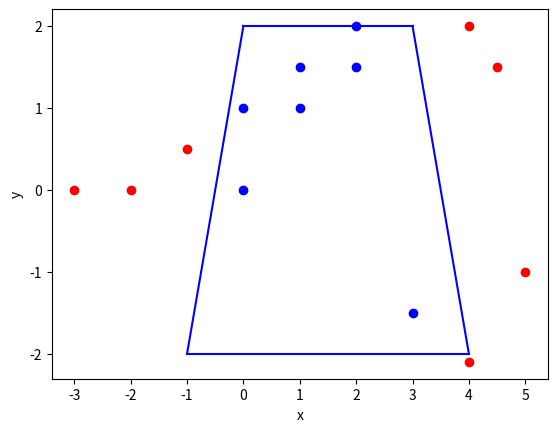

This chart was generated by the following Python code:
# -*- coding: utf-8 -*-
"""hw1-q4.ipynb

Automatically generated by Colaboratory.

Original file is located at
    https://colab.research.google.com/drive/1ns7993BTlZw1E7DsHvHG9OLGyNLQWASb
"""

import numpy as np

x = np.array([ 0,  3,   4,  -1])
y = np.array([ 2,  2,  -2,  -2])

w_x = np.array([  0,    4,   0,  -4])
w_y = np.array([  1,    1,   1,   1])
b   = np.array([ -2,  -14,   2,  -2])

w_and = np.ones(4)
b_and = -4

def line(x, y, w_x, w_y, b):
  net = w_x * x + w_y * y + b
  if net <= 0:
    return True
  else:
    return False
  
def convex(x, y):
  a_line = line(x, y,  w_x[0],  w_y[0],  b[0])
  b_line = line(x, y,  w_x[1],  w_y[1],  b[1])
  c_line = line(x, y, -w_x[2], -w_y[2],  -b[2])
  d_line = line(x, y,  w_x[3],  w_y[3],  b[3])
  
  out = a_line + b_line + c_line + d_line + b_and
  if out >= 0 :
    return True
  else:
    return False

def input_(a, b):
  if convex(a, b)==True:
    print("(",a,",",b,")","IS inside of the convex polygon.")
    plt.plot(a, b, 'bo')
  else:
    print("(",a,",",b,")","ISN'T inside of the convex polygon.")
    plt.plot(a, b, 'ro')

import matplotlib.pyplot as plt

x_line1 = np.linspace( 0,  3, 500)
y_line1 = np.linspace( 2,  2, 500)
plt.plot(x_line1, y_line1, 'blue')

x_line2 = np.linspace( 3,  4, 500)
y_line2 = np.linspace( 2, -2, 500)
plt.plot(x_line2, y_line2, 'blue')

x_line3 = np.linspace( 4, -1, 500)
y_line3 = np.linspace(-2, -2, 500)
plt.plot(x_line3, y_line3, 'blue')

x_line4 = np.linspace(-1,  0, 500)
y_line4 = np.linspace(-2,  2, 500)
plt.plot(x_line4, y_line4, 'blue')
plt.xlabel('x')
plt.ylabel('y')

#inside
input_( 1,   1)
input_( 3,-1.5)
input_( 1, 1.5)
input_( 0,   0)
input_( 2, 1.5)
input_( 2,   2)
input_( 0,   1)
#outside
input_(4 ,-2.1)
input_(-2,   0)
input_(-3,   0)
input_(-1, 0.5)
input_(4 ,   2)
input_(5 ,  -1)
input_(4.5,1.5)

plt.show()